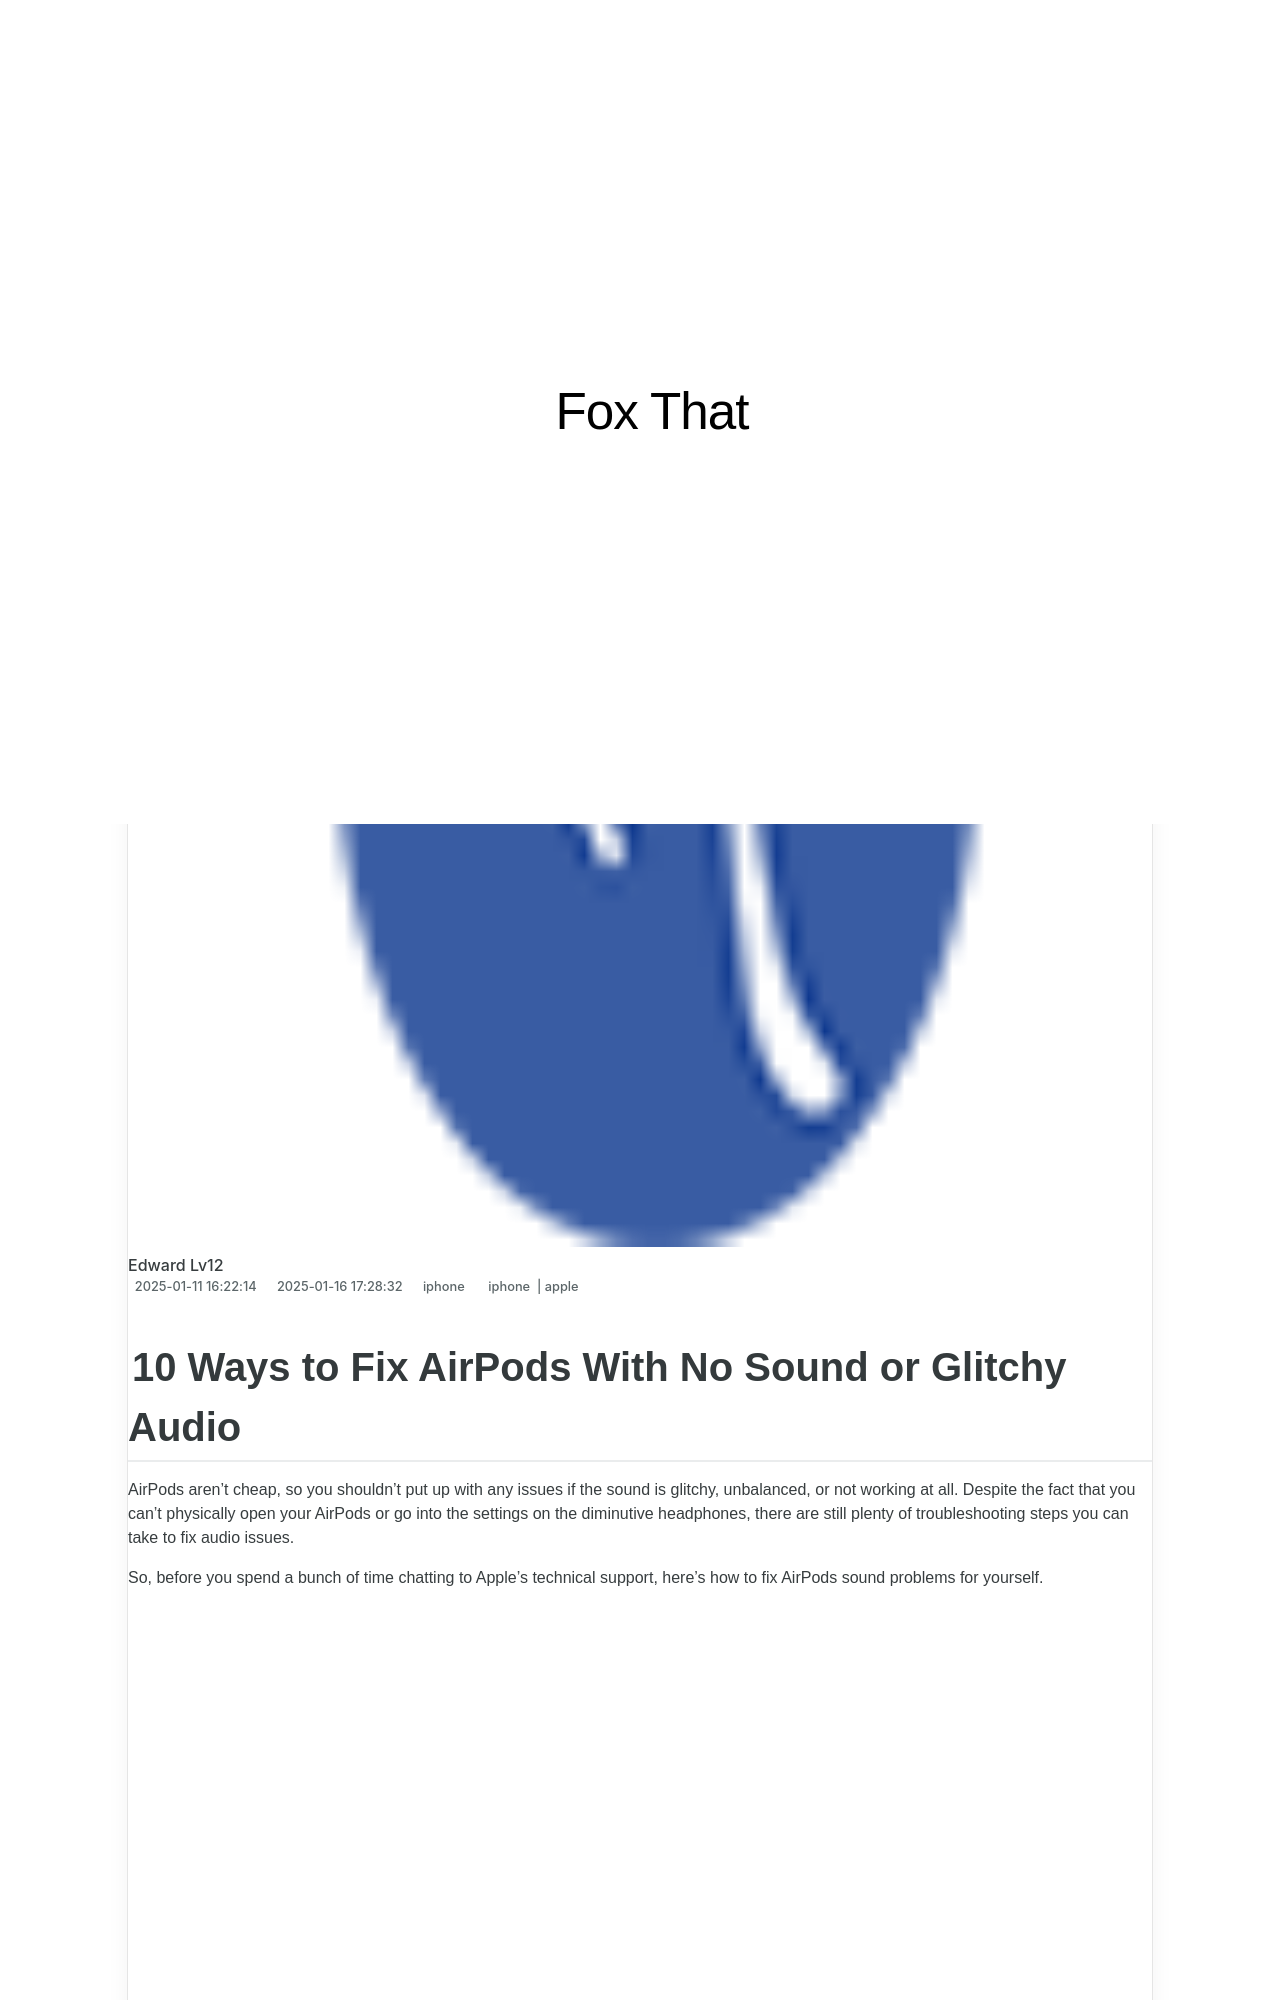

repository: techidaily/site-fox-that · page: 10-ways-to-fix-airpods-with-no-sound-or-glitchy-audio/index.html · generator: jekyll

---
title: 10 Ways to Fix AirPods With No Sound or Glitchy Audio
date: 2025-01-11T16:22:14.831Z
updated: 2025-01-16T17:28:32.285Z
tags:
  - iphone
  - apple
categories:
  - iphone
description: This Article Describes 10 Ways to Fix AirPods With No Sound or Glitchy Audio
excerpt: This Article Describes 10 Ways to Fix AirPods With No Sound or Glitchy Audio
thumbnail: https://thmb.techidaily.com/7d541f24f083a78654b60cdafb0ff977b1be425e9ba0a0b8e7692ce8252cce78.jpg
---

## 10 Ways to Fix AirPods With No Sound or Glitchy Audio

 AirPods aren't cheap, so you shouldn't put up with any issues if the sound is glitchy, unbalanced, or not working at all. Despite the fact that you can't physically open your AirPods or go into the settings on the diminutive headphones, there are still plenty of troubleshooting steps you can take to fix audio issues.

 So, before you spend a bunch of time chatting to Apple's technical support, here's how to fix AirPods sound problems for yourself.

<!-- affiliate ads begin -->
<iframe width="560" height="315" src="https://www.youtube.com/embed/NC0rdKEQ98o?si=HYgqC8CxF_WTO5if" title="YouTube video player" frameborder="0" allow="accelerometer; autoplay; clipboard-write; encrypted-media; gyroscope; picture-in-picture; web-share" referrerpolicy="strict-origin-when-cross-origin" allowfullscreen></iframe>
<!-- affiliate ads end -->

## 1\. Update Your iPhone, iPad, or Mac

 The first step you should take is to update the operating system for whatever device your AirPods are paired to, be it an iPhone, iPad, Mac, Apple Watch, Android device, or Windows PC.

 These updates are the best way to fix widespread bugs that have emerged, which might be causing the problems with your AirPods. Just use the relevant link below to learn how to update your device:

* [Update an iPhone or iPad](https://www.makeuseof.com/tag/update-iphone-ios-apps-data/)
* [Update an Apple Watch](https://www.makeuseof.com/how-to-update-apple-watch/)
* [Update a Mac](https://www.makeuseof.com/tag/update-mac-software/)
* [Update an Android device](https://www.makeuseof.com/how-to-update-your-android-phone/)
* [Update a Windows PC](https://www.makeuseof.com/tag/update-windows-software-guide/)
